The GitHub repository AnishHota/Colonoscopy-QA contains a labelled image folder "QA-Polyp" with 2 categories: clear, blurry. Examples follow, each with its label.

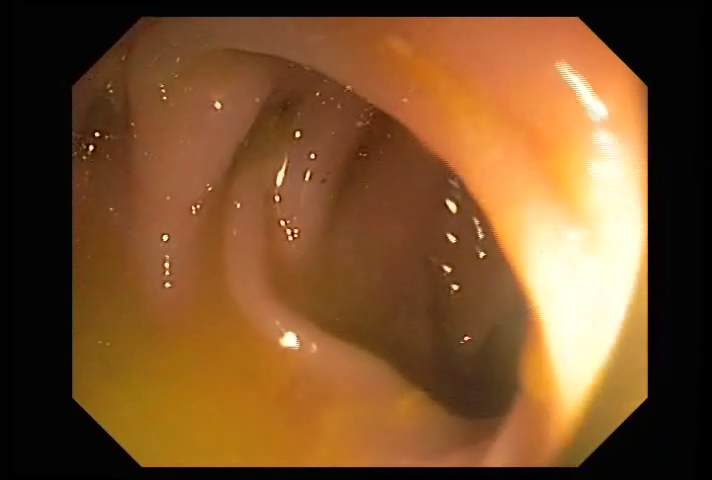
Label: clear

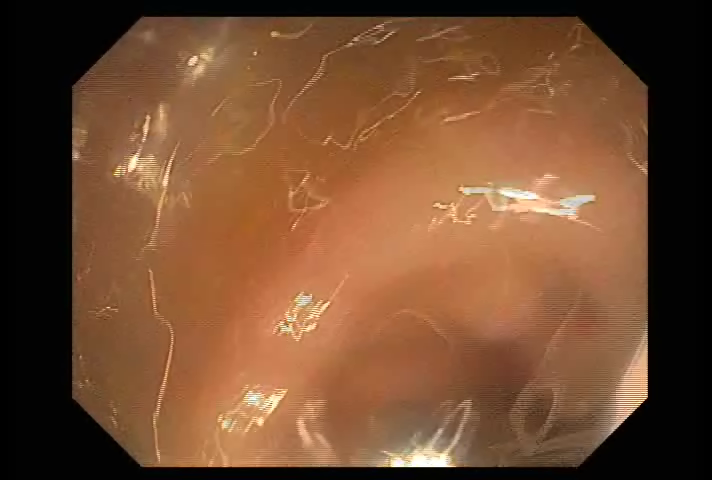
Label: clear

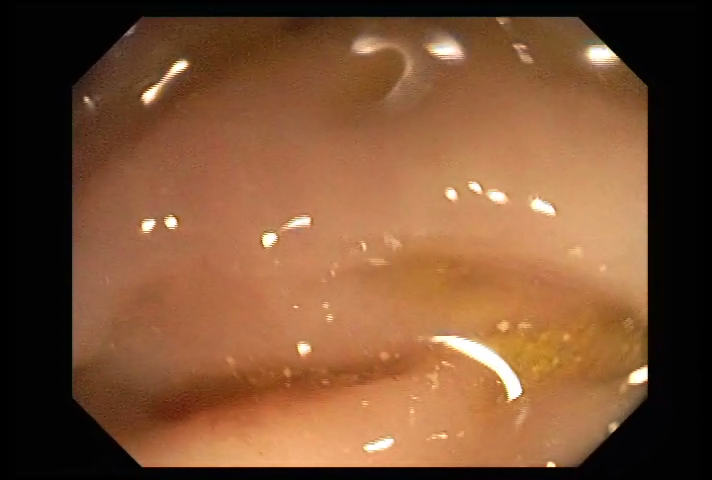
Label: clear

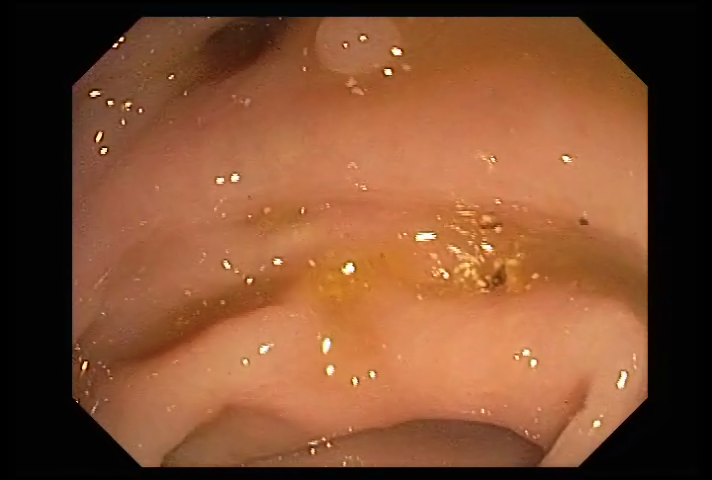
Label: clear

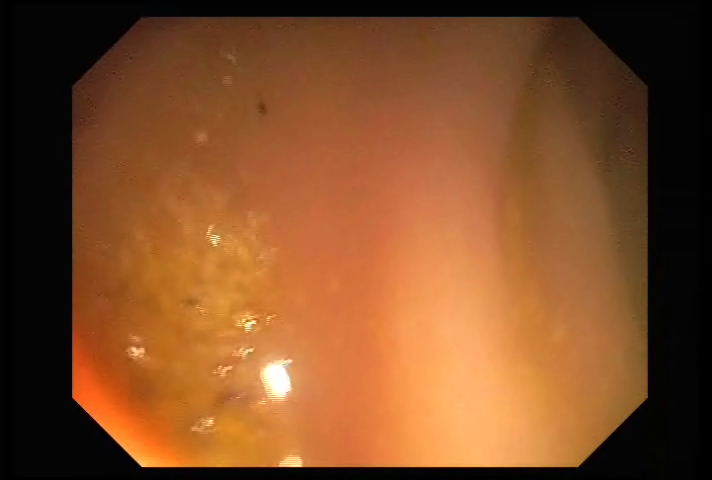
Label: clear

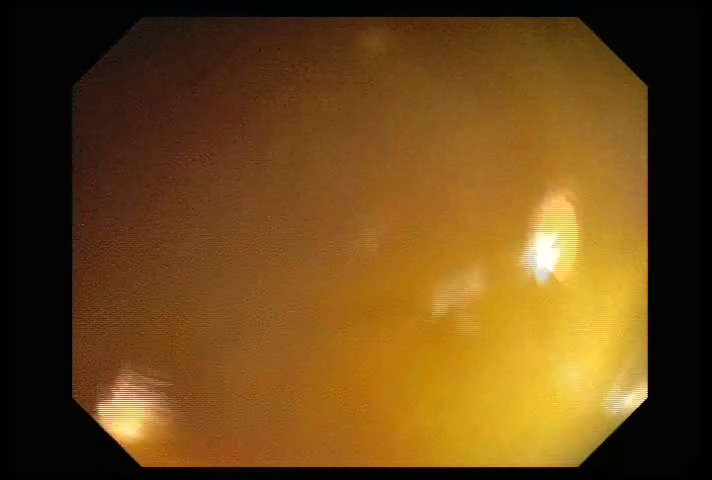
Label: blurry
